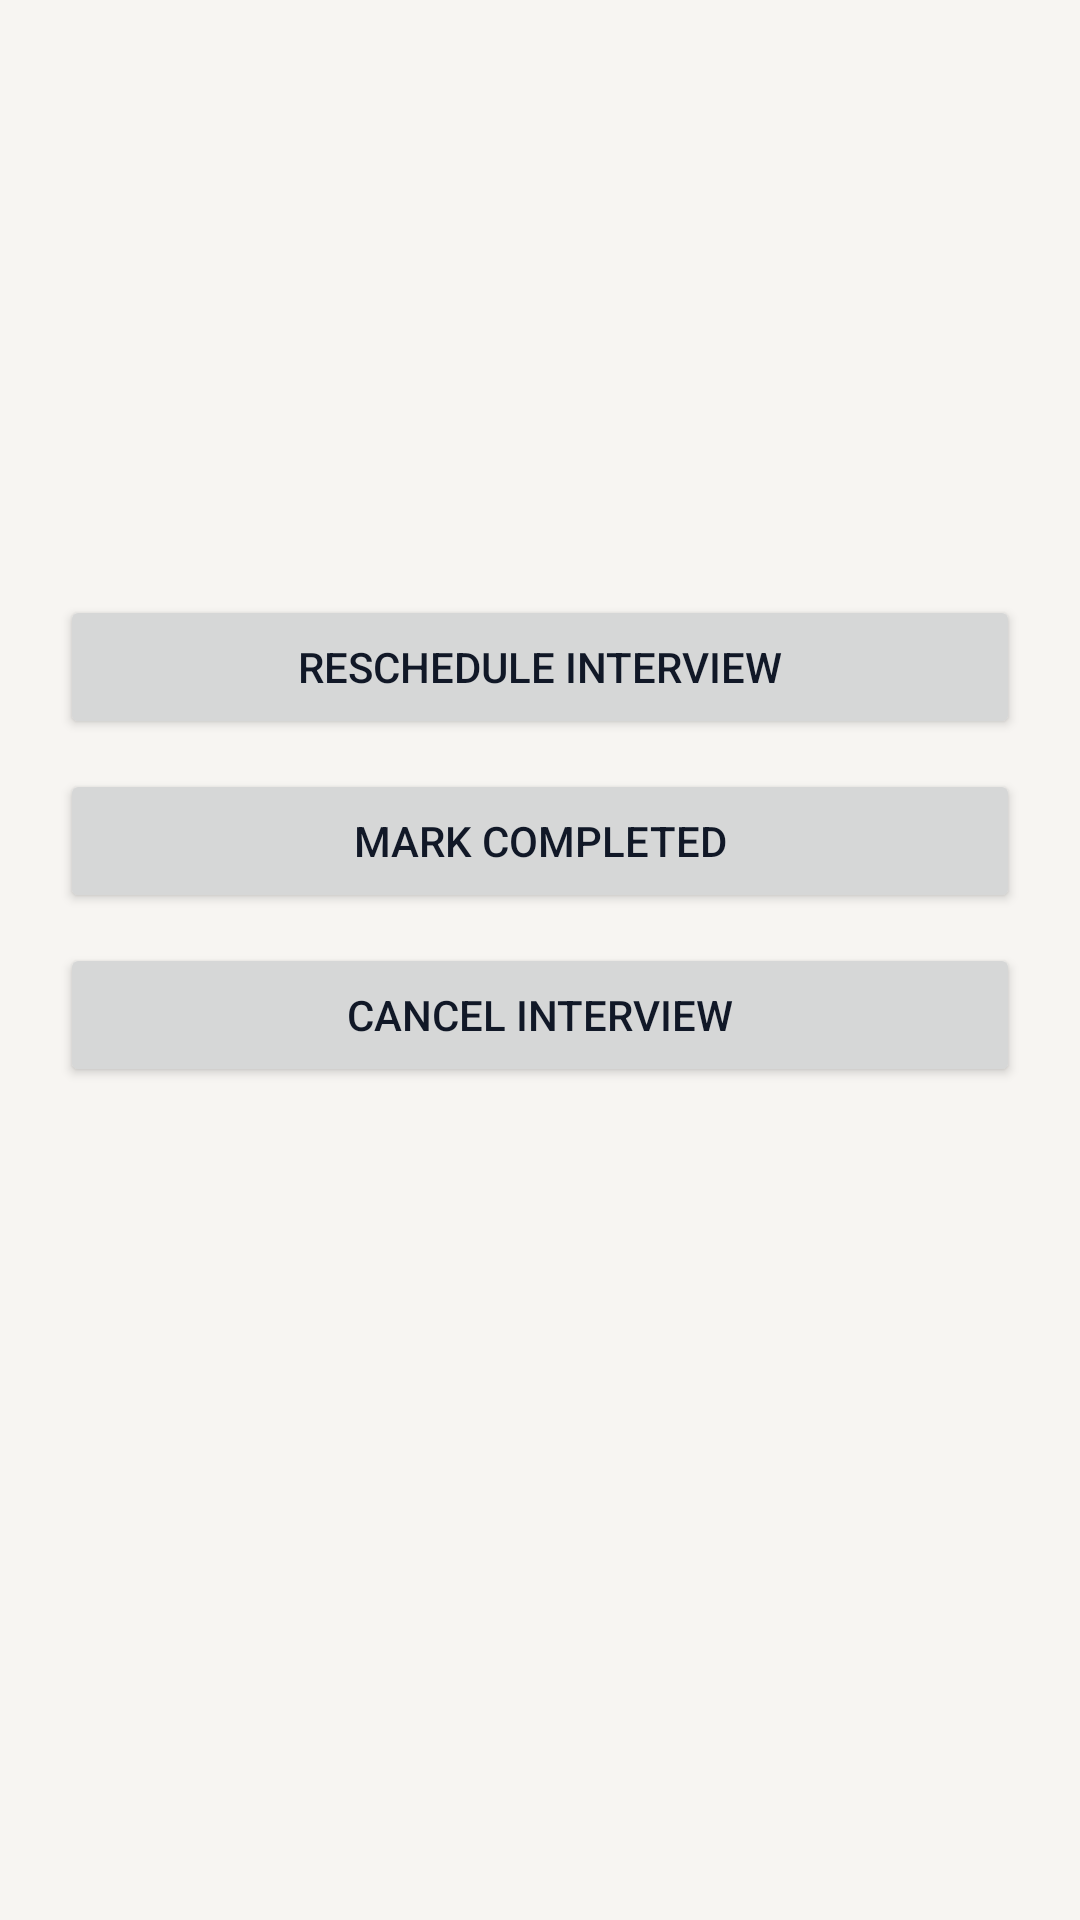

Layout XML and referenced resources for this Android screen:
<!-- AndroidManifest.xml: application theme Theme.HireMatch -->
<!-- res/layout/activity_interview_details.xml -->
<?xml version="1.0" encoding="utf-8"?>
<ScrollView xmlns:android="http://schemas.android.com/apk/res/android"
    android:layout_width="match_parent"
    android:layout_height="match_parent">

    <LinearLayout
        android:layout_width="match_parent"
        android:layout_height="wrap_content"
        android:orientation="vertical"
        android:padding="20dp">

        <TextView
            android:id="@+id/tvJobTitle"
            android:layout_width="wrap_content"
            android:layout_height="wrap_content"
            android:textSize="24sp"
            android:textStyle="bold"
            android:layout_marginBottom="20dp" />

        <TextView
            android:id="@+id/tvInterviewDate"
            android:layout_width="wrap_content"
            android:layout_height="wrap_content"
            android:layout_marginBottom="10dp" />

        <TextView
            android:id="@+id/tvInterviewTime"
            android:layout_width="wrap_content"
            android:layout_height="wrap_content"
            android:layout_marginBottom="10dp" />

        <TextView
            android:id="@+id/tvInterviewStatus"
            android:layout_width="wrap_content"
            android:layout_height="wrap_content"
            android:layout_marginBottom="10dp" />

        <TextView
            android:id="@+id/tvMeetingLink"
            android:layout_width="wrap_content"
            android:layout_height="wrap_content"
            android:layout_marginBottom="20dp" />

        <Button
            android:id="@+id/btnReschedule"
            android:layout_width="match_parent"
            android:layout_height="wrap_content"
            android:text="Reschedule Interview" />

        <Button
            android:id="@+id/btnComplete"
            android:layout_width="match_parent"
            android:layout_height="wrap_content"
            android:text="Mark Completed"
            android:layout_marginTop="10dp" />

        <Button
            android:id="@+id/btnCancel"
            android:layout_width="match_parent"
            android:layout_height="wrap_content"
            android:text="Cancel Interview"
            android:layout_marginTop="10dp" />

    </LinearLayout>

</ScrollView>
<!-- resources referenced by this layout -->
<resources>
  <style name="Theme.HireMatch" parent="Theme.Material3.Light.NoActionBar">
  
          <item name="colorPrimary">@color/primary</item>
          <item name="colorSecondary">@color/accent</item>
          <item name="android:windowBackground">@color/background</item>
          <item name="android:statusBarColor">@color/background</item>
  
          <item name="android:textColorPrimary">@color/text_primary</item>
          <item name="android:textColorSecondary">@color/text_secondary</item>
  
      </style>
  <color name="primary">#1F2937</color>
  <color name="accent">#8B5E3C</color>
  <color name="background">#F7F5F2</color>
  <color name="text_primary">#111827</color>
  <color name="text_secondary">#6B7280</color>
</resources>
